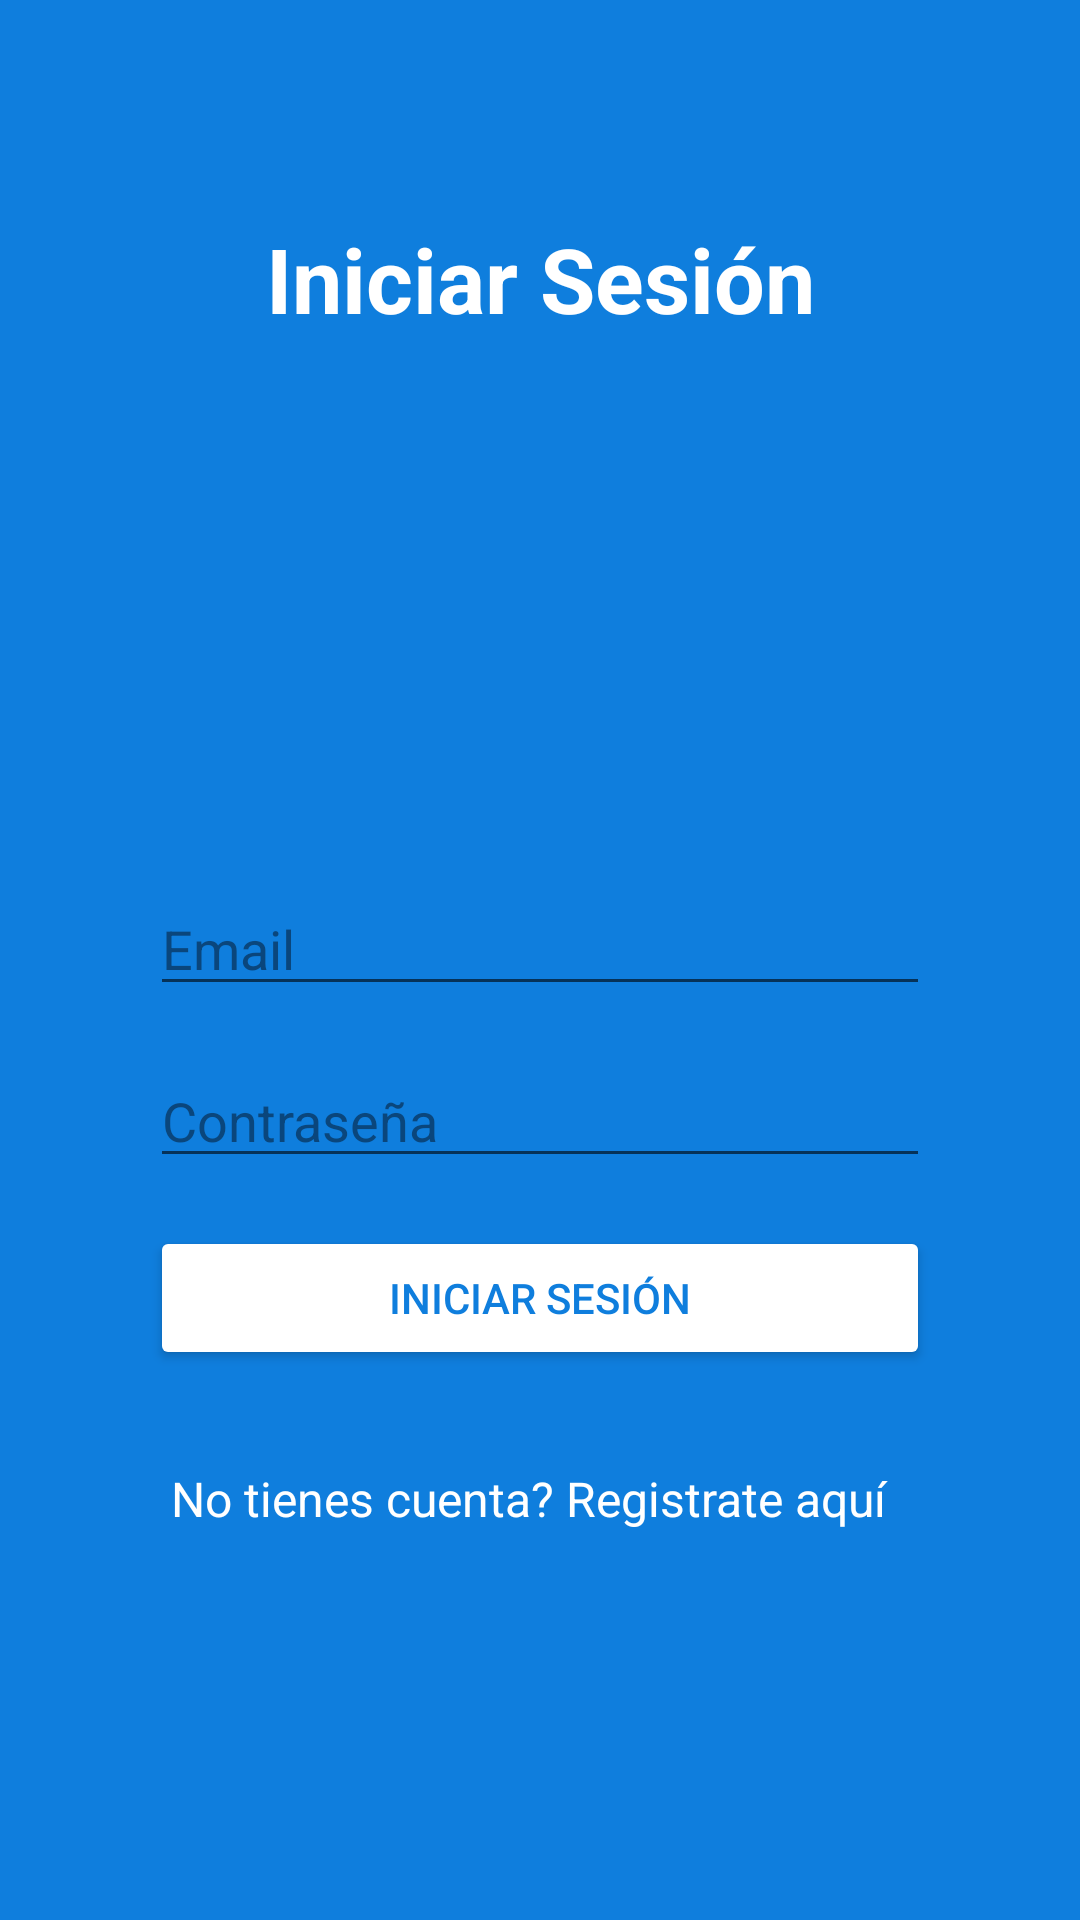

Write the Android layout XML for this screen, with the resource values it uses.
<!-- AndroidManifest.xml: application theme AppTheme -->
<!-- res/layout/activity_main.xml -->
<?xml version="1.0" encoding="utf-8"?>
<android.support.constraint.ConstraintLayout xmlns:android="http://schemas.android.com/apk/res/android"
    xmlns:app="http://schemas.android.com/apk/res-auto"
    xmlns:tools="http://schemas.android.com/tools"
    android:layout_width="match_parent"
    android:layout_height="match_parent"
    android:background="@color/colorAzul"
    tools:context=".ui.auth.MainActivity">

    <TextView
        android:layout_width="match_parent"
        android:layout_height="wrap_content"
        android:layout_marginTop="32dp"
        android:layout_marginBottom="8dp"
        android:gravity="center"
        android:text="@string/inicio_name"
        android:textColor="@android:color/white"
        android:textSize="30sp"
        android:textStyle="bold"
        app:layout_constraintBottom_toTopOf="@+id/imageView"
        app:layout_constraintEnd_toEndOf="parent"
        app:layout_constraintStart_toStartOf="parent"
        app:layout_constraintTop_toTopOf="parent"
        tools:ignore="MissingConstraints" />

    <ImageView
        android:id="@+id/imageView"
        android:layout_width="260dp"
        android:layout_height="100dp"
        android:layout_marginTop="32dp"
        android:src="@drawable/ic_logo_minitwitter_white"
        app:layout_constraintBottom_toTopOf="@+id/editTextEmail"
        app:layout_constraintEnd_toEndOf="parent"
        app:layout_constraintHorizontal_bias="0.5"
        app:layout_constraintStart_toStartOf="parent"
        app:layout_constraintTop_toTopOf="parent"
        app:layout_constraintVertical_chainStyle="packed"
        tools:ignore="MissingConstraints" />

    <EditText
        android:id="@+id/editTextEmail"
        android:layout_width="0dp"
        android:layout_height="wrap_content"
        android:layout_marginTop="32dp"
        android:ems="10"
        android:hint="Email"
        android:inputType="textEmailAddress"
        android:textColor="@android:color/white"
        android:textColorHighlight="@color/colorAzulDark"
        android:textColorHint="@color/colorAzulDark"
        android:textColorLink="@android:color/white"
        app:layout_constraintBottom_toTopOf="@+id/editTextPassword"
        app:layout_constraintEnd_toEndOf="@+id/imageView"
        app:layout_constraintHorizontal_bias="0.5"
        app:layout_constraintStart_toStartOf="@+id/imageView"
        app:layout_constraintTop_toBottomOf="@+id/imageView" />

    <EditText
        android:id="@+id/editTextPassword"
        android:layout_width="0dp"
        android:layout_height="wrap_content"
        android:layout_marginTop="16dp"
        android:ems="10"
        android:hint="Contraseña"
        android:inputType="textPassword"
        android:textColor="@android:color/white"
        android:textColorHighlight="@color/colorAzulDark"
        android:textColorHint="@color/colorAzulDark"
        android:textColorLink="@android:color/white"
        app:layout_constraintBottom_toTopOf="@+id/buttonLogin"
        app:layout_constraintEnd_toEndOf="@+id/editTextEmail"
        app:layout_constraintHorizontal_bias="0.5"
        app:layout_constraintStart_toStartOf="@+id/editTextEmail"
        app:layout_constraintTop_toBottomOf="@+id/editTextEmail" />

    <Button
        android:id="@+id/buttonLogin"
        android:layout_width="0dp"
        android:layout_height="wrap_content"
        android:layout_marginTop="16dp"
        android:backgroundTint="@android:color/white"
        android:text="@string/btn_entrar"
        android:textColor="@color/colorAzul"
        app:layout_constraintBottom_toTopOf="@+id/textViewGoSignUp"
        app:layout_constraintEnd_toEndOf="@+id/editTextPassword"
        app:layout_constraintHorizontal_bias="0.5"
        app:layout_constraintStart_toStartOf="@+id/editTextPassword"
        app:layout_constraintTop_toBottomOf="@+id/editTextPassword" />

    <TextView
        android:id="@+id/textViewGoSignUp"
        android:layout_width="0dp"
        android:layout_height="wrap_content"
        android:layout_marginTop="32dp"
        android:layout_marginEnd="8dp"
        android:gravity="center"
        android:text="@string/text_create_account"
        android:textColor="@android:color/white"
        android:textSize="16sp"
        app:layout_constraintBottom_toBottomOf="parent"
        app:layout_constraintEnd_toEndOf="@+id/buttonLogin"
        app:layout_constraintHorizontal_bias="0.5"
        app:layout_constraintStart_toStartOf="@+id/buttonLogin"
        app:layout_constraintTop_toBottomOf="@+id/buttonLogin" />

    <android.support.constraint.Barrier
        android:id="@+id/barrier"
        android:layout_width="wrap_content"
        android:layout_height="wrap_content"
        app:barrierDirection="left" />

</android.support.constraint.ConstraintLayout>
<!-- resources referenced by this layout -->
<resources>
  <color name="colorAzul">#0F7EDD</color>
  <color name="colorAzulDark">#0A467C</color>
  <string name="btn_entrar">Iniciar Sesión</string>
  <string name="inicio_name">Iniciar Sesión</string>
  <string name="text_create_account">No tienes cuenta? Registrate aquí</string>
  <style name="AppTheme" parent="Theme.AppCompat.DayNight">
          
          <item name="colorPrimary">@color/colorPrimary</item>
          <item name="colorPrimaryDark">@color/colorPrimaryDark</item>
          <item name="colorAccent">@color/colorAccent</item>
          
      </style>
  <color name="colorPrimary">@color/colorAzul</color>
  <color name="colorPrimaryDark">#002171</color>
  <color name="colorAccent">@color/colorAzulDark</color>
</resources>
